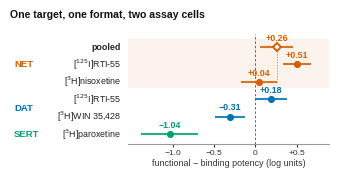

Reproduce this figure in Python. (Note: this script raises an exception after producing the figure.)
"""Draw the ACS table-of-contents graphic.

Size is the ACS specification enforced by achemso.cls: 3.25 x 1.75 inches.
Palette and typography follow make_figs.py so the graphic matches figures 1-13.

Values are the published Table 10 estimates with their 95% intervals, typed from the
manuscript rather than recomputed, on the same principle as fix_figs.py: no figure may
disagree with a table.
"""
import matplotlib
matplotlib.use("Agg")
import matplotlib.pyplot as plt
from matplotlib.transforms import blended_transform_factory as blend

BLUE, VERM, TEAL = "#0072B2", "#D55E00", "#009E73"
GREY = "#666666"
plt.rcParams.update({"font.family": "sans-serif",
                     "font.sans-serif": ["Liberation Sans", "DejaVu Sans"],
                     "font.size": 9, "axes.linewidth": 0.8,
                     "mathtext.fontset": "dejavusans"})

MINUS = "−"

# y, label, est, lo, hi, colour, pooled?
ROWS = [
    (0, "[$^{3}$H]paroxetine",  -1.044, -1.39, -0.70, TEAL, False),
    (1, "[$^{3}$H]WIN 35,428",  -0.308, -0.49, -0.13, BLUE, False),
    (2, "[$^{125}$I]RTI-55",    +0.183, -0.01, +0.38, BLUE, False),
    (3, "[$^{3}$H]nisoxetine",  +0.038, -0.18, +0.26, VERM, False),
    (4, "[$^{125}$I]RTI-55",    +0.507, +0.34, +0.68, VERM, False),
    (5, "pooled",               +0.261, +0.06, +0.46, VERM, True),
]
GROUPS = [("NET", 4.0, VERM), ("DAT", 1.5, BLUE), ("SERT", 0.0, TEAL)]

fig, ax = plt.subplots(figsize=(3.25, 1.75))
fig.subplots_adjust(left=0.375, right=0.995, top=0.845, bottom=0.215)

ax.axhspan(2.62, 5.45, color=VERM, alpha=0.07, lw=0, zorder=0)
ax.axvline(0, color=GREY, lw=0.7, ls=(0, (2.5, 2)), zorder=1)
# where the pooled estimate falls relative to the two strata it averages
ax.plot([0.261, 0.261], [3.0, 5.0], color=VERM, lw=0.7,
        ls=(0, (1.2, 1.6)), alpha=0.75, zorder=2)

for y, lab, est, lo, hi, col, pooled in ROWS:
    ax.plot([lo, hi], [y, y], color=col, lw=1.5,
            solid_capstyle="butt", alpha=0.85, zorder=3)
    ax.plot([est], [y], marker="D" if pooled else "o",
            ms=4.4 if pooled else 4.2,
            mfc="white" if pooled else col, mec=col,
            mew=1.4 if pooled else 0.9, zorder=4)
    ax.text(est, y + 0.26, f"{est:+.2f}".replace("-", MINUS),
            ha="center", va="bottom", fontsize=6.4,
            color=col, fontweight="bold", zorder=5)

lab_tr = blend(ax.transAxes, ax.transData)
for y, lab, *_rest in ROWS:
    ax.text(-0.035, y, lab, transform=lab_tr, ha="right", va="center",
            fontsize=6.4, color="#222222",
            fontweight="bold" if _rest[-1] else "normal")
for name, y, col in GROUPS:
    ax.text(-0.565, y, name, transform=lab_tr, ha="left", va="center",
            fontsize=6.8, color=col, fontweight="bold")

ax.set_xlim(-1.55, 0.90)
ax.set_ylim(-0.6, 5.75)
ax.set_yticks([])
ax.set_xticks([-1.0, -0.5, 0.0, 0.5])
ax.set_xticklabels([MINUS + "1.0", MINUS + "0.5", "0", "+0.5"])
ax.tick_params(axis="x", colors="#333333", labelsize=6, length=2.5, pad=1.5)
for s in ("top", "right", "left"):
    ax.spines[s].set_visible(False)
ax.spines["bottom"].set_color("#999999")

ax.set_xlabel(f"functional {MINUS} binding potency (log units)",
              fontsize=6.4, color="#333333", labelpad=1.5)
fig.text(0.012, 0.985, "One target, one format, two assay cells",
         ha="left", va="top", fontsize=7.6, fontweight="bold", color="#111111")

fig.savefig("figures/numbered/toc_graphic.pdf")
fig.savefig("figures/numbered/toc_graphic.png", dpi=600)
plt.close(fig)
print("wrote figures/numbered/toc_graphic.{pdf,png}")
